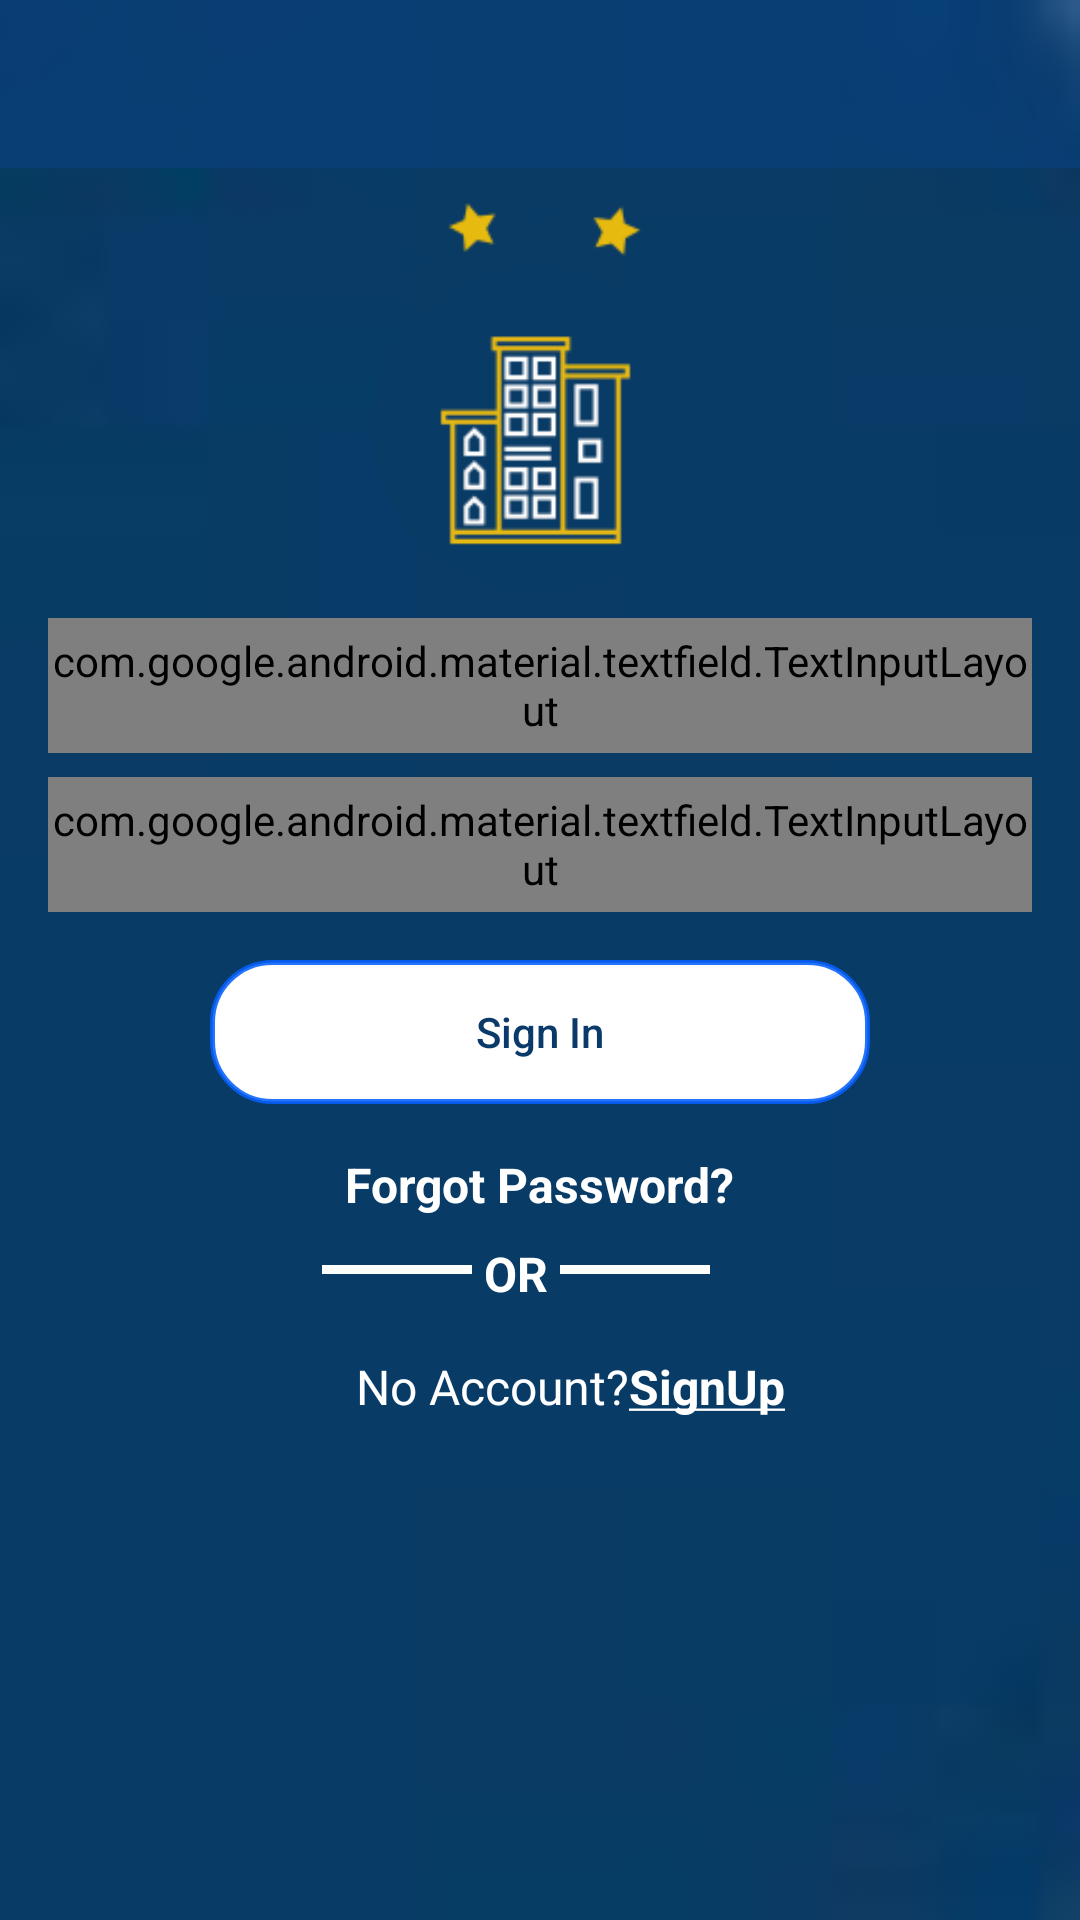

Reconstruct the res/layout file that produces this screen, plus the resources it refers to.
<!-- AndroidManifest.xml: application theme AppTheme -->
<!-- res/layout/activity_login.xml -->
<?xml version="1.0" encoding="utf-8"?>
<androidx.constraintlayout.widget.ConstraintLayout
    xmlns:android="http://schemas.android.com/apk/res/android"
    xmlns:app="http://schemas.android.com/apk/res-auto"
    xmlns:tools="http://schemas.android.com/tools"
    android:layout_width="match_parent"
    android:layout_height="match_parent"
    android:background="@drawable/bg"
    android:id="@+id/loginLayout"
    tools:context=".LoginAndSignUp.Login">


    <include layout="@layout/custom_tool_bar"
        android:id="@+id/customerToolBar"/>

    <ImageView
        android:layout_width="150dp"
        android:layout_height="150dp"
        android:id="@+id/logo"
        android:src="@drawable/renticon"
        android:layout_marginBottom="@dimen/margin_32"
        app:layout_constraintLeft_toLeftOf="parent"
        app:layout_constraintRight_toRightOf="parent"
        app:layout_constraintTop_toBottomOf="@id/customerToolBar"
        />


    <com.google.android.material.textfield.TextInputLayout
        android:id="@+id/emailTextInputLayoutLogin"
        android:layout_width="match_parent"
        android:layout_height="45dp"
        android:theme="@style/TextLabel"
        style="@style/Widget.MaterialComponents.TextInputLayout.OutlinedBox"
        android:layout_marginLeft="@dimen/margin_16"
        android:layout_marginRight="@dimen/margin_16"
        android:layout_marginBottom="@dimen/margin_16"
        app:boxStrokeColor="@color/white"
        app:boxBackgroundColor="@color/white"
        app:layout_constraintLeft_toLeftOf="parent"
        app:layout_constraintRight_toRightOf="parent"
        app:layout_constraintTop_toBottomOf="@id/logo">

        <com.google.android.material.textfield.TextInputEditText
            android:layout_width="match_parent"
            android:layout_height="45dp"
            android:hint="Email"
            android:inputType="textEmailAddress"
            android:paddingLeft="@dimen/margin_16"
            android:paddingRight="@dimen/margin_16"
            android:textColorHint="@color/white"
            android:drawableEnd="@drawable/ic_email_black_24dp"
            android:drawableRight="@drawable/ic_email_black_24dp"
            android:drawablePadding="@dimen/margin_16"/>



    </com.google.android.material.textfield.TextInputLayout>
    
    <com.google.android.material.textfield.TextInputLayout
        android:id="@+id/passwordTextInputLayoutLogin"
        android:theme="@style/TextLabel"
        style="@style/Widget.MaterialComponents.TextInputLayout.OutlinedBox"
        android:layout_below="@id/emailTextInputLayoutLogin"
        android:layout_marginLeft="@dimen/margin_16"
        android:layout_marginBottom="@dimen/margin_16"
        android:layout_marginRight="@dimen/margin_16"
        android:layout_marginTop="@dimen/margin_8"
        android:layout_width="match_parent"
        android:layout_height="45dp"
        app:boxStrokeColor="@color/white"
        app:boxBackgroundColor="@color/white"
        app:passwordToggleEnabled="true"
        app:passwordToggleTint="#206CCB"
        app:layout_constraintLeft_toLeftOf="parent"
        app:layout_constraintRight_toRightOf="parent"
        app:layout_constraintTop_toBottomOf="@id/emailTextInputLayoutLogin"
        >

        <com.google.android.material.textfield.TextInputEditText
            android:layout_width="match_parent"
            android:layout_height="45dp"
            android:hint="Password"
            android:paddingLeft="@dimen/margin_16"
            android:paddingRight="@dimen/margin_16"
            android:layout_marginTop="16dp"
            android:inputType="textPassword" />

    </com.google.android.material.textfield.TextInputLayout>

    <Button
        android:layout_width="220dp"
        android:layout_height="wrap_content"
        android:id="@+id/signInBtn"
        android:text="Sign In"
        android:clickable="true"
        android:foreground="?android:attr/selectableItemBackground"
        android:textColor="@color/text_color"
        android:textAllCaps="false"
        android:background="@drawable/btn_background"
        android:layout_marginLeft="@dimen/margin_32"
        android:layout_marginRight="@dimen/margin_32"
        android:layout_marginTop="@dimen/margin_16"
        app:layout_constraintRight_toRightOf="parent"
        app:layout_constraintLeft_toLeftOf="parent"
        app:layout_constraintTop_toBottomOf="@id/passwordTextInputLayoutLogin"

        />

    <TextView
        android:layout_width="wrap_content"
        android:layout_height="wrap_content"
        android:id="@+id/forgotPassword"
        android:textAllCaps="false"
        android:text="Forgot Password?"
        android:textStyle="bold"
        android:textSize="16sp"
        android:textColor="@color/white"
        android:layout_marginTop="@dimen/margin_16"
        app:layout_constraintLeft_toLeftOf="parent"
        app:layout_constraintRight_toRightOf="parent"
        app:layout_constraintTop_toBottomOf="@id/signInBtn"
        />

    <View
        android:layout_width="50dp"
        android:layout_height="3dp"
        android:id="@+id/leftView"
        android:background="@color/white"
        android:layout_marginTop="@dimen/margin_16"
        android:layout_marginRight="@dimen/margin_4"
        app:layout_constraintTop_toBottomOf="@id/forgotPassword"
        app:layout_constraintRight_toLeftOf="@id/orText"
        />

    <TextView
        android:layout_width="wrap_content"
        android:layout_height="wrap_content"
        android:id="@+id/orText"
        android:textAllCaps="false"
        android:text="OR"
        android:textStyle="bold"
        android:textSize="16sp"
        android:textColor="@color/white"
        android:layout_marginTop="@dimen/margin_8"
        android:layout_marginRight="@dimen/margin_16"
        app:layout_constraintTop_toBottomOf="@id/forgotPassword"
        app:layout_constraintRight_toRightOf="parent"
        app:layout_constraintLeft_toLeftOf="parent"
        />

    <View
        android:layout_width="50dp"
        android:layout_height="3dp"
        android:id="@+id/RightView"
        android:background="@color/white"
        android:layout_marginLeft="@dimen/margin_4"
        android:layout_marginTop="@dimen/margin_16"
        app:layout_constraintTop_toBottomOf="@id/forgotPassword"
        app:layout_constraintLeft_toRightOf="@id/orText"
        />

    <TextView
        android:layout_width="wrap_content"
        android:layout_height="wrap_content"
        android:id="@+id/textNoAccount"
        android:text="No Account?"
        android:textSize="16sp"
        android:textColor="@color/white"
        android:layout_marginRight="@dimen/margin_32"
        android:layout_marginTop="@dimen/margin_16"
        app:layout_constraintLeft_toLeftOf="parent"
        app:layout_constraintRight_toRightOf="parent"
        app:layout_constraintTop_toBottomOf="@id/orText"
        />

    <TextView
        android:layout_width="wrap_content"
        android:layout_height="wrap_content"
        android:id="@+id/signUpText"
        android:text="@string/signup"
        android:clickable="true"
        android:foreground="?android:attr/selectableItemBackground"
        android:textSize="16sp"
        android:textColor="@color/white"
        android:textStyle="bold"
        android:layout_marginTop="@dimen/margin_16"
        app:layout_constraintLeft_toRightOf="@id/textNoAccount"
        app:layout_constraintTop_toBottomOf="@id/orText"
        />


</androidx.constraintlayout.widget.ConstraintLayout>
<!-- res/layout/custom_tool_bar.xml (included above) -->
<?xml version="1.0" encoding="utf-8"?>
<androidx.appcompat.widget.Toolbar xmlns:android="http://schemas.android.com/apk/res/android"
    xmlns:app="http://schemas.android.com/apk/res-auto"
    android:orientation="vertical"
    android:layout_width="match_parent"
    android:layout_height="wrap_content"
    android:background="@color/newColor"
    android:theme="@style/ThemeOverlay.AppCompat.Dark.ActionBar"
    app:titleMarginStart="50dp"
    >


</androidx.appcompat.widget.Toolbar>
<!-- resources referenced by this layout -->
<resources>
  <color name="newColor">#D0093F77</color>
  <color name="text_color">#0A3A6A</color>
  <color name="white">#fff</color>
  <dimen name="margin_16">16dp</dimen>
  <dimen name="margin_32">32dp</dimen>
  <dimen name="margin_4">4dp</dimen>
  <dimen name="margin_8">8dp</dimen>
  <!-- drawable bg: jpg bitmap (drawable, 606 bytes) -->
  <!-- drawable btn_background (drawable) -->
  <?xml version="1.0" encoding="utf-8"?>
  <shape xmlns:android="http://schemas.android.com/apk/res/android"
      android:shape="rectangle">
  
      <solid android:color="#fff"/>
      <corners android:radius="20dp"/>
      <stroke android:color="#DF055FFC" android:width="1.5dp"/>
  
  
  </shape>
  <!-- drawable ic_email_black_24dp (drawable) -->
  <vector android:height="20dp" android:tint="#206CCB"
      android:viewportHeight="24.0" android:viewportWidth="24.0"
      android:width="20dp" xmlns:android="http://schemas.android.com/apk/res/android">
      <path android:fillColor="#FF000000" android:pathData="M20,4L4,4c-1.1,0 -1.99,0.9 -1.99,2L2,18c0,1.1 0.9,2 2,2h16c1.1,0 2,-0.9 2,-2L22,6c0,-1.1 -0.9,-2 -2,-2zM20,8l-8,5 -8,-5L4,6l8,5 8,-5v2z"/>
  </vector>
  <!-- drawable renticon: png bitmap (drawable, 7127 bytes) -->
  <string name="signup"><u>SignUp</u></string>
  <style name="TextLabel" parent="TextAppearance.AppCompat">
          
          <item name="android:textColorHint">#C0C0C0</item>
          <item name="colorControlActivated">@color/white</item>
      </style>
  <style name="AppTheme" parent="Theme.AppCompat.Light.NoActionBar">
          
          <item name="colorPrimary">@color/text_color</item>
          <item name="colorPrimaryDark">@color/colorPrimaryDark</item>
          <item name="colorAccent">@color/colorAccent</item>
          <item name="android:statusBarColor" tools:targetApi="lollipop">@color/text_color</item>
          <item name="android:dropDownListViewStyle">@style/spinnerTheme</item>
      </style>
  <color name="colorPrimaryDark">#00574B</color>
  <color name="colorAccent">#D81B60</color>
  <style name="spinnerTheme" parent="android:Widget.ListView.DropDown">
          <item name="android:divider">@color/spinner_text_color</item>
          <item name="android:dividerHeight">1dp</item>
          <item name="android:textColor">@color/spinner_text_color</item>
  
  
      </style>
  <color name="spinner_text_color">#CE246DEB</color>
</resources>
